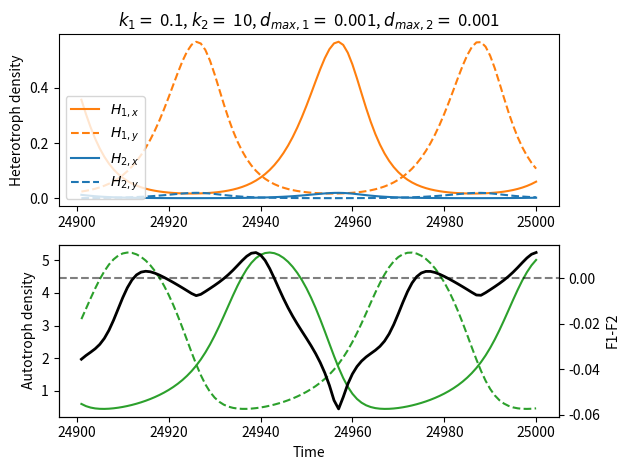

The matplotlib source for this figure:
import numpy as np
from scipy import integrate as integ
from matplotlib import pyplot as plt
from scipy import signal as signal

# parameters
S = 4.8  # Nutrient supply concentration
D = 0.3  # Dilution rate
N_h = 1.5  # half saturation constant for nutrient uptake
r_max = 0.7  # growth rate of autotroph
h = 0.53  # handling time
e = 0.33  # conversion efficiency of competitor
d_N = 1  # Dispersal rate of nutrients
d_A = 0.001  # dispersal rate of autotrophs
a_1 = 1  # attack rate of competitor 1
a_2 = 1  # attack rate of competitor 2
k_1 = 10**-1  # dispersal adaptability for competitor 1
k_2 = 10**1  # dispersal adaptability for competitor 2
d_Hmax1 = 10**-3  # maximum dispersal rate of competitor 1
d_Hmax2 = 10**-3  # maximum dispersal rate of competitor 2


def slow(var, t):
    # fill var
    N_a = var[0]
    N_b = var[1]
    A_a = var[2]
    A_b = var[3]
    H_1a = var[4]
    H_1b = var[5]
    H_2a = var[6]
    H_2b = var[7]
    d_H1a = var[8]
    d_H2a = var[9]
    d_H1b = var[10]
    d_H2b = var[11]
    g_1a = var[12]
    g_1b = var[13]
    g_2a = var[14]
    g_2b = var[15]

    # growth rate of autotrophs
    r_a = (r_max * N_a) / (N_h + N_a)
    r_b = (r_max * N_b) / (N_h + N_b)

    # growth rate of competitors
    g_1a = (a_1 * A_a) / (1 + a_1 * h * A_a)
    g_1b = (a_1 * A_b) / (1 + a_1 * h * A_b)
    g_2a = (a_2 * A_a) / (1 + a_2 * h * A_a)
    g_2b = (a_2 * A_b) / (1 + a_2 * h * A_b)

    # inflection points
    x_01 = D / (a_1 * (e - h * D))
    x_02 = D / (a_2 * (e - h * D))
    
    # dispersal rates of competitors
    d_H1a = d_Hmax1 / (1 + np.exp(k_1 * (A_a - x_01)))
    d_H1b = d_Hmax1 / (1 + np.exp(k_1 * (A_b - x_01)))
    d_H2a = d_Hmax2 / (1 + np.exp(k_2 * (A_a - x_02)))
    d_H2b = d_Hmax2 / (1 + np.exp(k_2 * (A_b - x_02)))

    # change of nutrients
    dN_a = D * (S - N_a) - r_a * A_a + d_N * (N_b - N_a)
    dN_b = D * (S - N_b) - r_b * A_b + d_N * (N_a - N_b)

    # change of autotrophs
    dA_a = r_a * A_a - ((g_1a * H_1a) + (g_2a * H_2a)) - D * A_a + d_A * (A_b - A_a)
    dA_b = r_b * A_b - ((g_1b * H_1b) + (g_2b * H_2b)) - D * A_b + d_A * (A_a - A_b)

    # change of competitors
    dH_1a = e * g_1a * H_1a - D * H_1a - d_H1a * H_1a + d_H1b * H_1b
    dH_1b = e * g_1b * H_1b - D * H_1b - d_H1b * H_1b + d_H1a * H_1a
    dH_2a = e * g_2a * H_2a - D * H_2a - d_H2a * H_2a + d_H2b * H_2b
    dH_2b = e * g_2b * H_2b - D * H_2b - d_H2b * H_2b + d_H2a * H_2a

    H1_loss = d_H1a-(d_H1a * dH_1a)/(1 + np.exp(k_1 * (A_a - x_01)))
    H2_loss = d_H2a-(d_H2a * dH_2a)/(1 + np.exp(k_2 * (A_a - x_02)))

    return (dN_a, dN_b, dA_a, dA_b, dH_1a, dH_1b, dH_2a, dH_2b, d_H1a, d_H2a, d_H1b, d_H2b, g_1a, g_1b, g_2a, g_2b)


## simulation 

# "prep" simulation
# simulating H1 to fixpoint
t_end = 5000
number_steps = 5000
t1 = np.linspace(0, t_end, number_steps)
var0 = [2, 2.5, 2.5, 2, 0.8, 0.4, 0, 0, 0, 0, 0, 0, 0, 0, 0, 0]
var = []
var = integ.odeint(slow, var0, t1)

# "actual" simulation
# adding H2 
t_end = 25000
number_steps = 25000
t = np.linspace(0, t_end, number_steps)
var00 = [var[-1,0], var[-1,1], var[-1,2], var[-1,3], 0.5*var[-1,4], 0.5*var[-1,5], 0.5*var[-1,4], 0.5*var[-1,5], 0, 0, 0, 0, 0, 0, 0, 0]
var = integ.odeint(slow, var00, t)

## <- start & end slice the time series for plotting -> ##
## <- adjust start & end if the simulation length (t_end or number_steps) is changed -> ##
start = 24900
end = 25000

## Fitness calculations
# extracting results
F1_gx = var[start:end, 12]
F1_gy = var[start:end, 13]
F1_H1x = var[start:end, 4]
F1_H1y = var[start:end, 5]
F2_gx = var[start:end, 14]
F2_gy = var[start:end, 15]
F2_H2x = var[start:end, 6]
F2_H2y = var[start:end, 7]

# calculating fitness
F1 = F1_gx * (F1_H1x/(F1_H1x+F1_H1y)) + F1_gy * (F1_H1y/(F1_H1x+F1_H1y))
F2 = F2_gx * (F2_H2x/(F2_H2x+F2_H2y)) + F2_gy * (F2_H2y/(F2_H2x+F2_H2y))

## plotting
fig, (ax1, ax2)=plt.subplots(2)

# plotting heterotroph densities
ax1.plot(t[start:end], var[start:end, 4], label="$H_{1,x}$",color="tab:orange")
ax1.plot(t[start:end], var[start:end, 5], label="$H_{1,y}$",color="tab:orange", linestyle="--")
ax1.plot(t[start:end], var[start:end, 6], label="$H_{2,x}$",color="tab:blue")
ax1.plot(t[start:end], var[start:end, 7], label="$H_{2,y}$",color="tab:blue", linestyle="--")
ax1.set_title("$k_1 = $ " + str(k_1) + ", $k_2 = $ " + str(k_2) + ", $d_{max, 1} = $ " + str(d_Hmax1)+ ", $d_{max, 2} = $ " + str(d_Hmax2))
ax1.set_ylabel("Heterotroph density")
ax1.legend(loc="lower left")

# plotting autotrophs
ax2.plot(t[start:start+1], var[start:start+1, 2], label="$F_1 - F_2$",color="black")
ax2.plot(t[start:end], var[start:end:, 2], label="$A_x$",color="tab:green")
ax2.plot(t[start:end], var[start:end:, 3], label="$A_y$",color="tab:green", linestyle="--")
ax2.set_xlabel("Time")
ax2.set_ylabel("Autotroph density")

# plotting fitness
ax3 = ax2.twinx()
ax3.plot(t[start:end], F1 - F2, label="F1 - F2", color="black", linewidth=2)
ax3.set_ylabel("F1-F2")
# plotting F1-F2 = 0
ax3.axhline(0, color="black", alpha=0.5, linestyle="--")

plt.tight_layout()
plt.show()